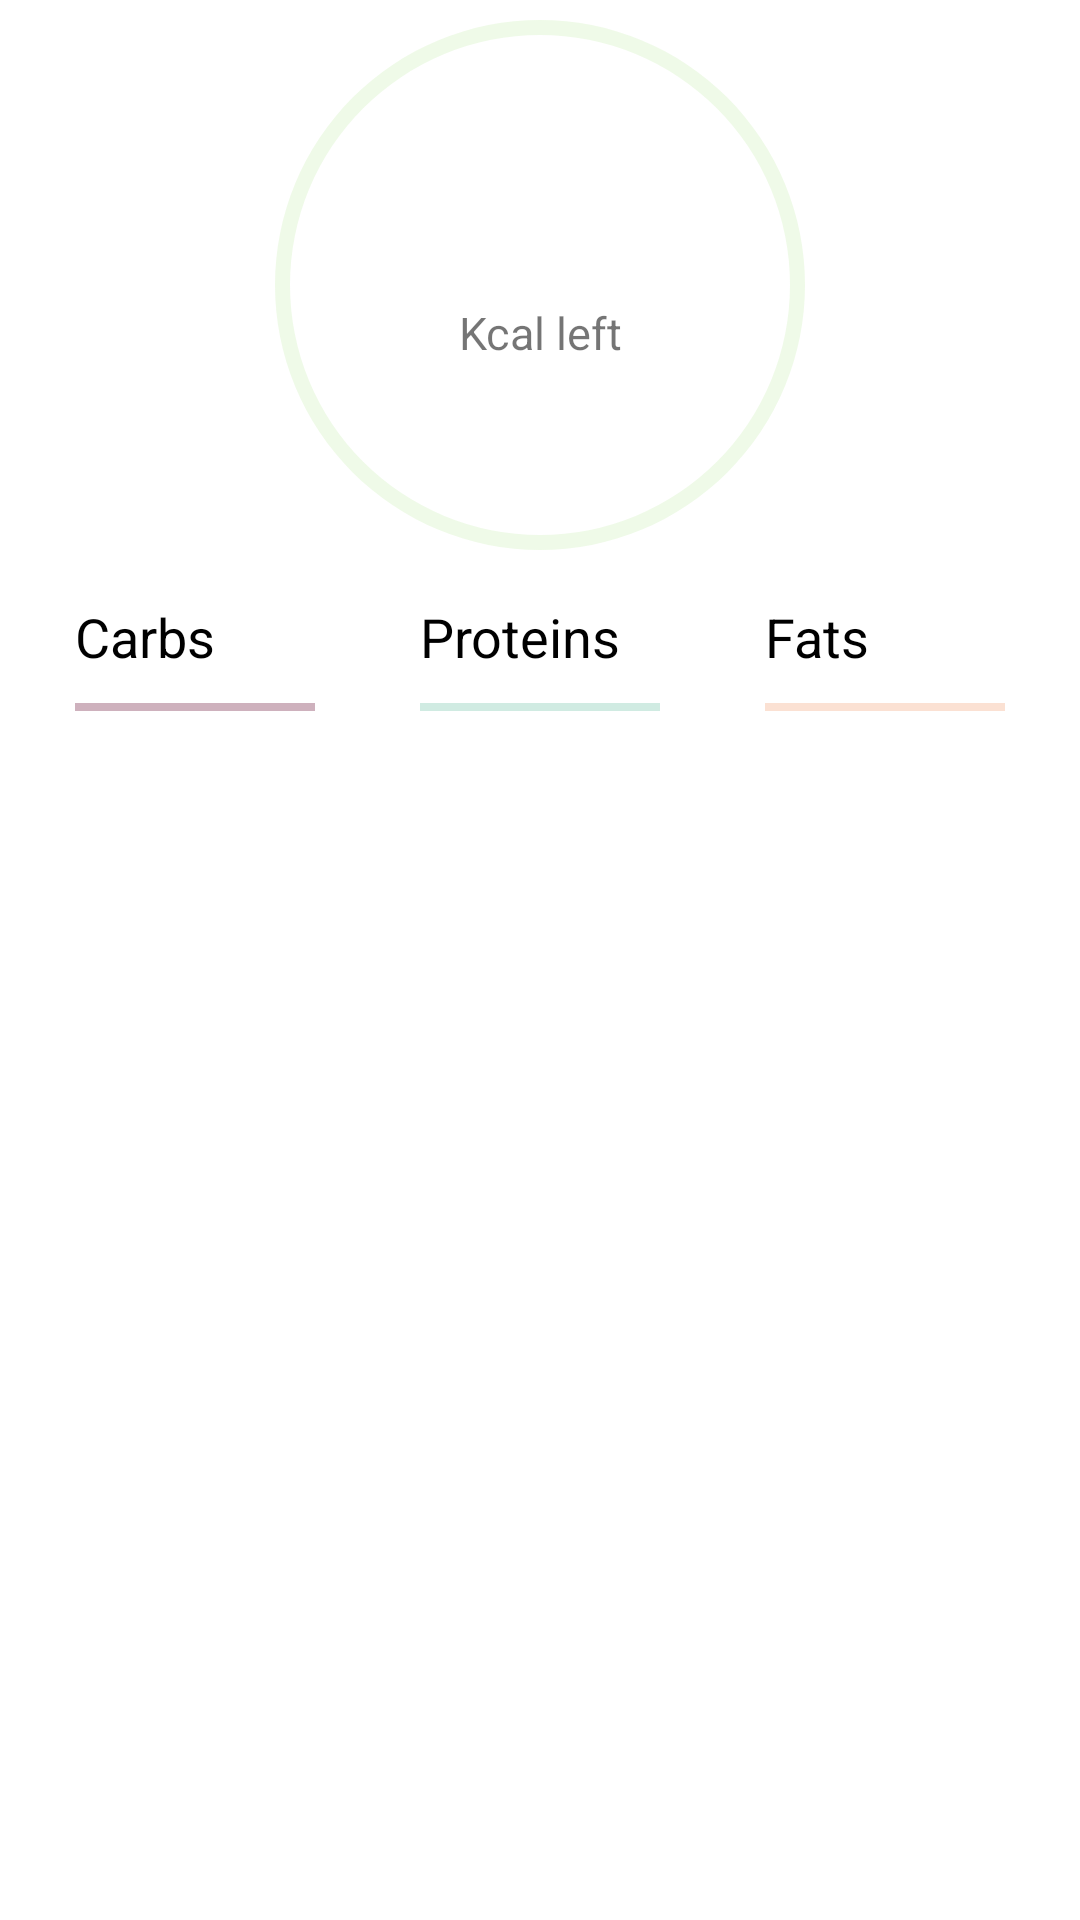

Write the Android layout XML for this screen, with the resource values it uses.
<!-- AndroidManifest.xml: application theme Theme.Foodtrackerandroid -->
<!-- res/layout/fragment_diary.xml -->
<?xml version="1.0" encoding="utf-8"?>
<LinearLayout xmlns:android="http://schemas.android.com/apk/res/android"
    xmlns:app="http://schemas.android.com/apk/res-auto"
    xmlns:tools="http://schemas.android.com/tools"
    android:layout_width="match_parent"
    android:layout_height="match_parent"
    android:background="@color/white"
    android:orientation="vertical">

    <androidx.constraintlayout.widget.ConstraintLayout
        android:layout_width="match_parent"
        android:layout_height="match_parent">

        <androidx.constraintlayout.widget.ConstraintLayout
            android:id="@+id/constraintLayout"
            android:layout_width="match_parent"
            android:layout_height="wrap_content"
            android:orientation="vertical"
            app:layout_constraintLeft_toLeftOf="parent"
            app:layout_constraintRight_toRightOf="parent"
            app:layout_constraintTop_toTopOf="parent">

            <TextView
                android:id="@+id/up_menu_calories_text"
                android:layout_width="match_parent"
                android:layout_height="wrap_content"
                android:layout_marginBottom="78dp"
                android:maxLength="6"
                android:singleLine="true"
                android:textAlignment="center"
                android:textColor="@color/green"
                android:textSize="22sp"
                app:layout_constraintBottom_toBottomOf="@+id/fragment_home_up_pBar"
                app:layout_constraintEnd_toEndOf="@+id/fragment_home_up_pBar"
                app:layout_constraintStart_toStartOf="@+id/fragment_home_up_pBar"
                app:layout_constraintTop_toTopOf="parent" />

            <TextView
                android:id="@+id/up_menu_sub_text"
                android:layout_width="match_parent"
                android:layout_height="wrap_content"
                android:maxLength="16"
                android:singleLine="true"
                android:text="Kcal left"
                android:textAlignment="center"
                android:textSize="15sp"
                app:layout_constraintEnd_toEndOf="@+id/fragment_home_up_pBar"
                app:layout_constraintStart_toStartOf="@+id/fragment_home_up_pBar"
                app:layout_constraintTop_toBottomOf="@id/up_menu_calories_text" />


            <Button
                android:id="@+id/buttonProducts"
                android:layout_width="wrap_content"
                android:layout_height="wrap_content"
                android:visibility="invisible"
                app:layout_constraintStart_toStartOf="parent"
                app:layout_constraintTop_toTopOf="parent" />
            <ProgressBar
                android:id="@+id/fragment_home_up_pBar"
                style="?android:attr/progressBarStyleHorizontal"
                android:layout_width="250dp"
                android:layout_height="250dp"
                android:paddingBottom="60dp"
                android:progressDrawable="@drawable/circleprogressbar"
                app:layout_constraintEnd_toEndOf="parent"
                app:layout_constraintStart_toStartOf="parent"
                app:layout_constraintTop_toTopOf="parent">

            </ProgressBar>
        </androidx.constraintlayout.widget.ConstraintLayout>

        <androidx.constraintlayout.widget.ConstraintLayout
            android:id="@+id/constraintLayout2"
            android:layout_width="match_parent"
            android:layout_height="wrap_content"
            android:layout_marginTop="200dp"
            app:layout_constraintEnd_toEndOf="parent"
            app:layout_constraintStart_toStartOf="parent"
            app:layout_constraintTop_toTopOf="parent">

            <TextView
                android:id="@+id/up_menu_carbs_text"
                android:layout_width="wrap_content"
                android:layout_height="wrap_content"
                android:text="@string/carbs"
                android:textColor="@color/black"
                android:textSize="18sp"
                app:layout_constraintStart_toStartOf="@id/up_menu_carbs_bar"
                app:layout_constraintTop_toTopOf="parent" />

            <TextView
                android:id="@+id/up_menu_proteins_text"
                android:layout_width="wrap_content"
                android:layout_height="wrap_content"
                android:text="@string/proteins"
                android:textColor="@color/black"
                android:textSize="18sp"
                app:layout_constraintStart_toStartOf="@id/up_menu_proteins_bar"
                app:layout_constraintTop_toTopOf="parent" />

            <TextView
                android:id="@+id/up_menu_fats_text"
                android:layout_width="wrap_content"
                android:layout_height="wrap_content"
                android:layout_marginEnd="50dp"
                android:text="@string/fats"
                android:textColor="@color/black"
                android:textSize="18sp"
                app:layout_constraintStart_toStartOf="@id/up_menu_fats_bar"
                app:layout_constraintTop_toTopOf="parent" />

            <ProgressBar
                android:id="@+id/up_menu_carbs_bar"
                style="?android:attr/progressBarStyleHorizontal"
                android:background="@color/carbs20"
                app:indicatorColor="@color/carbs70"
                android:layout_width="80dp"
                android:layout_height="2.5dp"
                android:layout_marginStart="25dp"
                android:layout_marginTop="10dp"
                app:layout_constraintStart_toStartOf="parent"
                app:layout_constraintTop_toBottomOf="@+id/up_menu_carbs_text" />

            <ProgressBar
                android:id="@+id/up_menu_proteins_bar"
                style="?android:attr/progressBarStyleHorizontal"
                android:layout_width="80dp"
                android:layout_height="2.5dp"
                android:layout_marginTop="10dp"
                android:progressDrawable="@drawable/progressbar_proteins"
                app:layout_constraintEnd_toEndOf="parent"
                app:layout_constraintStart_toStartOf="parent"
                app:layout_constraintTop_toBottomOf="@+id/up_menu_proteins_text" />

            <ProgressBar
                android:id="@+id/up_menu_fats_bar"
                style="?android:attr/progressBarStyleHorizontal"
                android:layout_width="80dp"
                android:layout_height="2.5dp"
                android:layout_marginTop="10dp"
                android:layout_marginEnd="25dp"
                android:progressDrawable="@drawable/progressbar_fats"
                app:layout_constraintEnd_toEndOf="parent"
                app:layout_constraintTop_toBottomOf="@+id/up_menu_fats_text" />

            <TextView
                android:id="@+id/up_menu_carbs_left"
                android:layout_width="wrap_content"
                android:layout_height="wrap_content"
                android:layout_marginTop="8dp"
                android:maxWidth="80dp"
                android:singleLine="true"
                android:textSize="15sp"
                app:layout_constraintStart_toStartOf="@id/up_menu_carbs_bar"
                app:layout_constraintTop_toBottomOf="@+id/up_menu_carbs_bar" />

            <TextView
                android:id="@+id/up_menu_proteins_left"
                android:layout_width="wrap_content"
                android:layout_height="wrap_content"
                android:layout_marginTop="8dp"
                android:maxWidth="80dp"
                android:singleLine="true"
                android:textSize="15sp"
                app:layout_constraintStart_toStartOf="@id/up_menu_proteins_bar"
                app:layout_constraintTop_toBottomOf="@+id/up_menu_proteins_bar" />

            <TextView
                android:id="@+id/up_menu_fats_left"
                android:layout_width="wrap_content"
                android:layout_height="wrap_content"
                android:layout_marginTop="8dp"
                android:maxWidth="80dp"
                android:singleLine="true"
                android:textSize="15sp"
                app:layout_constraintStart_toStartOf="@id/up_menu_fats_bar"
                app:layout_constraintTop_toBottomOf="@+id/up_menu_fats_bar" />


        </androidx.constraintlayout.widget.ConstraintLayout>

        <FrameLayout
            android:layout_width="match_parent"
            android:layout_height="0dp"
            android:layout_marginTop="10dp"
            app:layout_constraintTop_toBottomOf="@id/constraintLayout">

            <androidx.recyclerview.widget.RecyclerView
                android:id="@+id/recyclerView"
                android:layout_width="match_parent"
                android:layout_height="match_parent"
                app:layout_constraintTop_toBottomOf="@+id/constraintLayout2"
                tools:listitem="@layout/each_item" />
        </FrameLayout>



    </androidx.constraintlayout.widget.ConstraintLayout>


</LinearLayout>
<!-- res/layout/each_item.xml (included above) -->
<?xml version="1.0" encoding="utf-8"?>
<androidx.cardview.widget.CardView xmlns:android="http://schemas.android.com/apk/res/android"
    xmlns:tools="http://schemas.android.com/tools"
    android:layout_width="match_parent"
    android:layout_height="wrap_content"
    android:layout_margin="10dp"
    xmlns:app="http://schemas.android.com/apk/res-auto"
    app:cardCornerRadius="8dp"
    android:minHeight="70dp"
    app:cardElevation="6dp">

    <LinearLayout
        android:layout_width="match_parent"
        android:layout_height="wrap_content"
        android:orientation="vertical"
        android:id="@+id/linear_layout">

        <androidx.constraintlayout.widget.ConstraintLayout
            android:layout_width="match_parent"
            android:layout_height="match_parent">

            <TextView
                android:id="@+id/itemTv"
                android:layout_width="wrap_content"
                android:layout_height="70dp"
                android:layout_gravity="center"
                android:gravity="center"
                android:text="Meal"
                android:textColor="@color/black"
                android:textSize="18sp"
                android:textStyle="bold"
                app:layout_constraintBottom_toBottomOf="parent"
                app:layout_constraintEnd_toEndOf="parent"
                app:layout_constraintStart_toStartOf="parent"
                app:layout_constraintTop_toTopOf="parent" />

            <ImageView
                android:id="@+id/arro_imageview"
                android:layout_width="24dp"
                android:layout_height="24dp"
                android:src="@drawable/ic_arrow_down"
                app:layout_constraintBottom_toBottomOf="@+id/itemTv"
                app:layout_constraintStart_toEndOf="@+id/itemTv"
                app:layout_constraintTop_toTopOf="@+id/itemTv" />

            <ImageView
                android:id="@+id/imageViewAdd"
                android:layout_width="wrap_content"
                android:layout_height="wrap_content"
                android:layout_marginEnd="16dp"
                android:src="@drawable/ic_add"
                app:layout_constraintBottom_toBottomOf="parent"
                app:layout_constraintEnd_toEndOf="parent"
                app:layout_constraintTop_toTopOf="parent" />

        </androidx.constraintlayout.widget.ConstraintLayout>


        <RelativeLayout
            android:layout_width="match_parent"
            android:layout_height="wrap_content"
            android:id="@+id/expandable_layout">

            <androidx.recyclerview.widget.RecyclerView
                android:id="@+id/child_rv"
                android:layout_width="match_parent"
                android:layout_height="wrap_content" />
        </RelativeLayout>
    </LinearLayout>

</androidx.cardview.widget.CardView>
<!-- resources referenced by this layout -->
<resources>
  <color name="black">#FF000000</color>
  <color name="carbs20">#33C91F66</color>
  <color name="carbs70">#B3C91F66</color>
  <color name="green">#61CE20</color>
  <color name="white">#FFFFFF</color>
  <!-- drawable circleprogressbar (drawable) -->
  <?xml version="1.0" encoding="utf-8"?>
  <layer-list xmlns:android="http://schemas.android.com/apk/res/android">
      <item>
          <shape
              android:shape="ring"
              android:thickness="5dp"
              android:useLevel="false">
              <solid android:color="@color/kcal10" />
          </shape>
      </item>
      <item>
          <rotate
              android:fromDegrees="270"
              android:toDegrees="270"
              android:pivotX="50%"
              android:pivotY="50%" >
              <shape
                  android:shape="ring"
                  android:thickness="5dp"
                  android:useLevel="true">
                  <solid android:color="@color/kcal60" />
              </shape>
          </rotate>
      </item>
  </layer-list>
  <!-- drawable progressbar_fats (drawable) -->
  <?xml version="1.0" encoding="UTF-8"?>
  <layer-list
      xmlns:android="http://schemas.android.com/apk/res/android">
      <item
          android:id="@android:id/background">
          <shape android:tint="@color/fats20"
              android:thickness="3dp"/>
      </item>
      <item
          android:id="@android:id/secondaryProgress">
          <clip>
              <shape android:tint="@color/fats50"
                  android:thickness="3dp"/>
          </clip>
      </item>
  </layer-list>
  <!-- drawable progressbar_proteins (drawable) -->
  <?xml version="1.0" encoding="UTF-8"?>
  <layer-list
      xmlns:android="http://schemas.android.com/apk/res/android">
      <item
          android:id="@android:id/background">
          <shape android:tint="@color/proteins20"
              android:thickness="3dp"/>
      </item>
      <item
          android:id="@android:id/secondaryProgress">
          <clip>
              <shape android:tint="@color/proteins50"
                  android:thickness="3dp"/>
          </clip>
      </item>
  </layer-list>
  <string name="carbs">Carbs</string>
  <string name="fats">Fats</string>
  <string name="proteins">Proteins</string>
  <style name="Theme.Foodtrackerandroid" parent="Theme.MaterialComponents.DayNight.NoActionBar">
          
          <item name="colorPrimary">@color/green</item>
          <item name="colorPrimaryVariant">@color/green</item>
          <item name="colorOnPrimary">@color/white</item>
          
          <item name="colorSecondary">@color/teal_200</item>
          <item name="colorSecondaryVariant">@color/teal_700</item>
          <item name="colorOnSecondary">@color/black</item>
          
          <item name="android:statusBarColor">?attr/colorPrimaryVariant</item>
          
      </style>
  <color name="kcal10">#1A61CE20</color>
  <color name="kcal60">#9961CE20</color>
  <color name="fats20">#33EC6825</color>
  <color name="fats50">#80EC6825</color>
  <color name="proteins20">#33189D71</color>
  <color name="proteins50">#80189D71</color>
  <color name="teal_200">#FF03DAC5</color>
  <color name="teal_700">#FF018786</color>
</resources>
